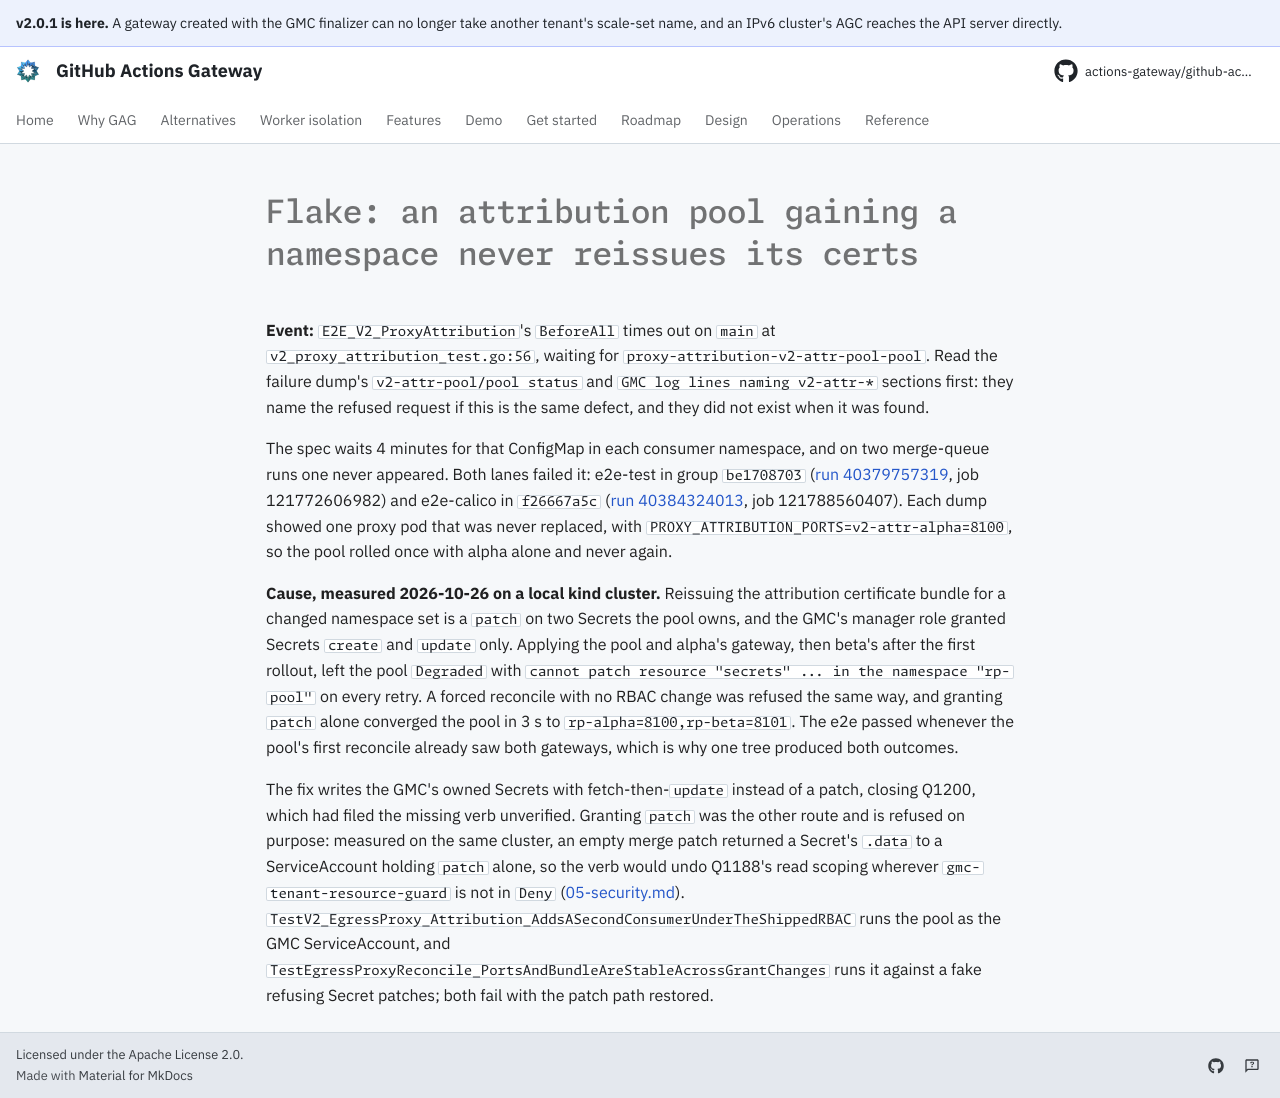

repository: actions-gateway/github-actions-gateway · page: dev/queue/Q1214/index.html · generator: mkdocs

---
id: Q1214
rank: Zr
labels:
    - flake
    - bug
status: deferred
size: S
target: ../../cmd/gmc/test/e2e/v2_proxy_attribution_test.go
---

# Flake: an attribution pool gaining a namespace never reissues its certs

**Event:** `E2E_V2_ProxyAttribution`'s `BeforeAll` times out on `main` at `v2_proxy_attribution_test.go:56`, waiting for `proxy-attribution-v2-attr-pool-pool`.
Read the failure dump's `v2-attr-pool/pool status` and `GMC log lines naming v2-attr-*` sections first: they name the refused request if this is the same defect, and they did not exist when it was found.

The spec waits 4 minutes for that ConfigMap in each consumer namespace, and on two merge-queue runs one never appeared.
Both lanes failed it: e2e-test in group `be1708703` ([run 40379757319](https://github.com/actions-gateway/github-actions-gateway/actions/runs/40379757319), job 121772606982) and e2e-calico in `f26667a5c` ([run 40384324013](https://github.com/actions-gateway/github-actions-gateway/actions/runs/40384324013), job 121788560407).
Each dump showed one proxy pod that was never replaced, with `PROXY_ATTRIBUTION_PORTS=v2-attr-alpha=8100`, so the pool rolled once with alpha alone and never again.

**Cause, measured 2026-10-26 on a local kind cluster.** Reissuing the attribution certificate bundle for a changed namespace set is a `patch` on two Secrets the pool owns, and the GMC's manager role granted Secrets `create` and `update` only.
Applying the pool and alpha's gateway, then beta's after the first rollout, left the pool `Degraded` with `cannot patch resource "secrets" ... in the namespace "rp-pool"` on every retry.
A forced reconcile with no RBAC change was refused the same way, and granting `patch` alone converged the pool in 3 s to `rp-alpha=8100,rp-beta=8101`.
The e2e passed whenever the pool's first reconcile already saw both gateways, which is why one tree produced both outcomes.

The fix writes the GMC's owned Secrets with fetch-then-`update` instead of a patch, closing Q1200, which had filed the missing verb unverified.
Granting `patch` was the other route and is refused on purpose: measured on the same cluster, an empty merge patch returned a Secret's `.data` to a ServiceAccount holding `patch` alone, so the verb would undo Q1188's read scoping wherever `gmc-tenant-resource-guard` is not in `Deny` ([05-security.md](../design/05-security.md#gmc-privilege-escalation-blast-radius-and-compensating-controls)).
`TestV2_EgressProxy_Attribution_AddsASecondConsumerUnderTheShippedRBAC` runs the pool as the GMC ServiceAccount, and `TestEgressProxyReconcile_PortsAndBundleAreStableAcrossGrantChanges` runs it against a fake refusing Secret patches; both fail with the patch path restored.
